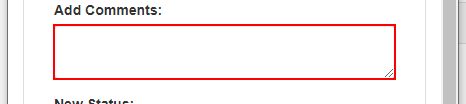
Workflow: Update_WorkItem

Step 1: type [in_ShawKey] into the text box

Step 2: click on the button (no picture)

Step 3: click on the link 'Completed' (no picture)

Step 4: click on the button (no picture)

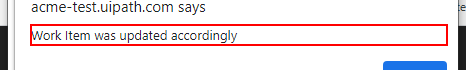
Step 5: get-text from the text 'Work Item was updated accordingly' in window 'ACME System 1 - Google Chrome' (chrome.exe)

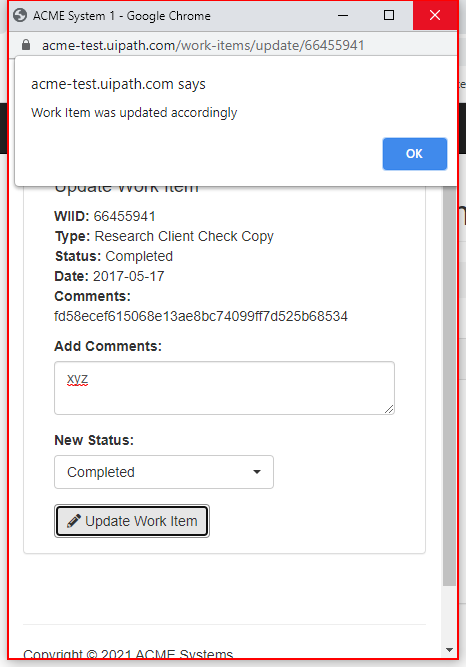
Step 6: click on the element

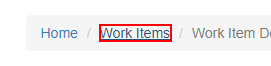
Step 7: click on the link 'Work Items' in window 'ACME System 1 - Work Items' (chrome.exe)
